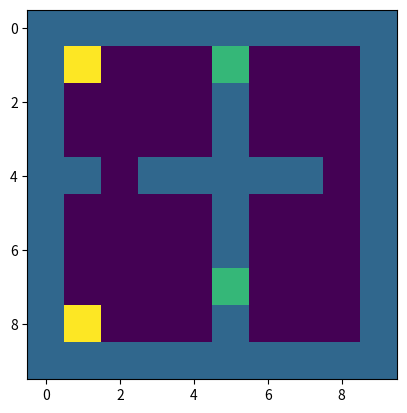

Source code (Python):
import numpy as np
import matplotlib.pyplot as plt
############
#world params
a=10
b=10
#######################
world=np.zeros((a,b))
world[:,0]=1
world[0,:]=1
world[:,b-1]=1
world[a-1,:]=1
##########################
#original environment 1
#horizontals:

# Adding some more hazards
world[5,2]=2
world[5,8]=2

world[1,1]=3
world[1,8]=3

world[5,1]=1
world[5,9]=1
world[1,5]=1
world[9,5]=1
world[3:8,5]=1
world[5,3:8]=1
#world[9,2]=3#end
'''
#######Environment 2######
world[8,2:10]=1
world[5,1:5]=1
world[5,6:10]=1
#world[4,0:9]=1
world[2,2:6]=1
world[4:5,4]=1
world[2:5,6]=1
#world[9,4]=6
#world[9,9]=3#end
#world[1,9]=3#start
'''
'''
#########Environment 3##########
world[8,2:4]=1
world[8,5:10]=1
world[5,1:5]=1
world[3,2:4]=1
world[5,6:10]=1
#world[4,0:9]=1
world[2,6:8]=1
world[3:5,4]=1
world[2:7,6]=1
world[2,2]=1
#world[4,3]=3#end
'''

############################
targ=np.array([9.,9.])#target location
thresh=0.1#distance threshold
################
NT=np.array([1.,1.])
#Q learning params
Nruns=10#number of runs
alpha=0.05#learning rate
gamma=0.95#discound factor
epsilon=1#exploration parameter
episodes=1000#no. of episodes
A=4#no. of actions
highreward=1#reward for reaching good state
penalty=0#-0.0001#reward for bumping into obstacle

firePelnaty = -0.5
waterPelnaty = -0.6

NTreward=0
livingpenalty=0#living reward, if any
breakthresh=200#max number of interactions per episode
evalruns=10#no. of evaluation runs for calcret function
evalsteps=100#no. of evaluation steps
epsilon_decay=0.0005
#newtarg=np.array([8,8])
plt.imshow(np.rot90(world))
plt.show()